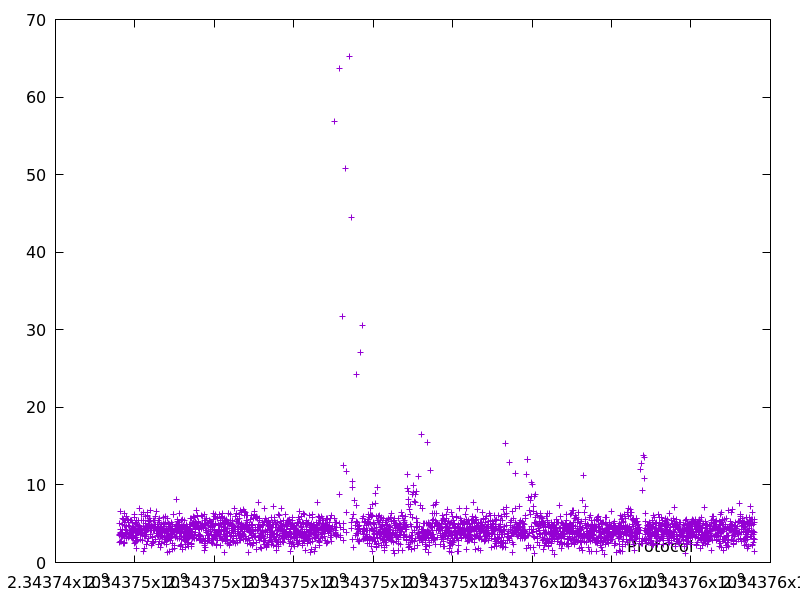

Source data for this figure (header and first rows):
2343745607.3294964, 3.4829739999999996
2343745611, 2.616
2343745616, 5.038
2343745619, 3.634
2343745624, 4.216
2343745631, 2.72
2343745635, 3.945
2343745642, 6.627
2343745646, 3.693
2343745649, 3.56
2343745653, 3.815
2343745658, 3.505
2343745662, 2.732
2343745666, 3.298
2343745670, 3.448
2343745676, 4.86
2343745682, 3.576
2343745686, 4.275
2343745690, 3.373
2343745696, 5.62
2343745704, 2.447
2343745711, 3.542
2343745717, 5.609
2343745725, 6.369
2343745730, 4.747
2343745735, 3.331
2343745739, 3.454
2343745741, 2.635
2343745744, 2.46
2343745749, 5.227
2343745755, 5.481
2343745761, 3.927
2343745765, 3.633
2343745773, 4.26
2343745777, 4.109
2343745782, 4.61
2343745786, 3.755
2343745789, 3.087
2343745796, 5.924
2343745801, 3.906
2343745807, 5.542
2343745814, 5.502
2343745821, 5.494
2343745825, 3.252
2343745831, 5.481
2343745837, 5.123
2343745842, 4.728
2343745850, 3.364
2343745854, 3.425
2343745860, 4.601
2343745866, 4.143
2343745873, 4.632
2343745879, 5.426
2343745885, 4.137
2343745889, 3.871
2343745893, 3.651
2343745898, 3.79
2343745904, 3.491
2343745908, 3.222
2343745913, 5.391
2343745917, 3.973
... 2,987 more rows
